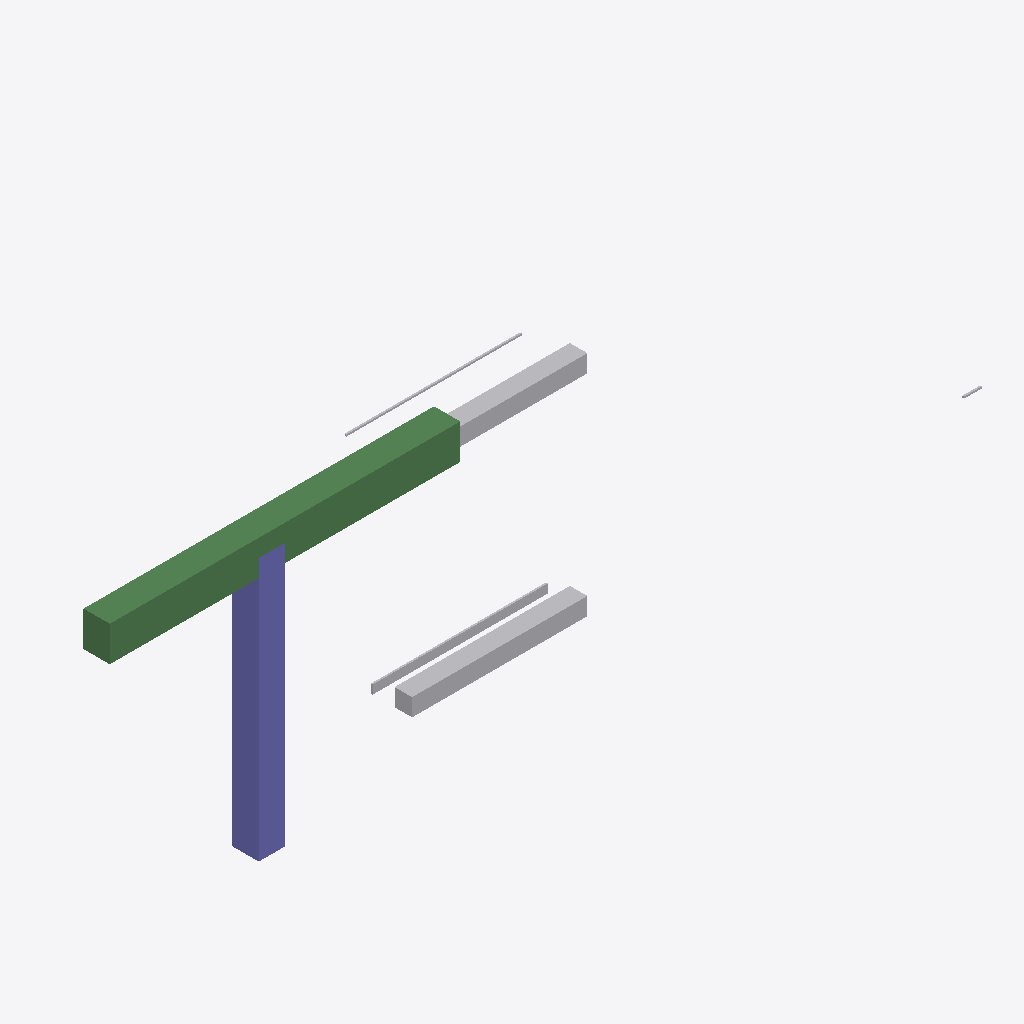
Isometric view of an IFC building model (IFC-SPF (STEP), schema IFC4, length unit millimetre), seen from the south-west, elements coloured by IFC class (only those large enough to see are counted): 5 other elements (light grey), 1 beam (green), 1 column (violet).
Extent 10.0 m × 0.8 m × 3.2 m (x, y, z). Elements (9): 3 IfcPipeSegment, 2 IfcDuctSegment, 1 IfcBeam, 1 IfcCableCarrierSegment, 1 IfcCableSegment, 1 IfcColumn.

HEADER;
FILE_DESCRIPTION(('ViewDefinition [CoordinationView]'),'2;1');
FILE_NAME('','2026-07-04T01:59:28',(''),(''),'IfcOpenShell 0.8.5-1c5b825','IfcOpenShell 0.8.5-1c5b825','');
FILE_SCHEMA(('IFC4'));
ENDSEC;
DATA;
#1=IFCPROJECT('2rYTbq7A18i9h1TF60ppcR',$,'Edificio Exemplo',$,$,$,$,(#8),#3);
#10=IFCSITE('1eFFdgQlPA3uDkJjyr0XWI',$,'Lote',$,$,$,$,$,$,$,$,$,$,$);
#11=IFCBUILDING('2NVtOvYOz1Vh_wyLi1NQDG',$,'Edificio Exemplo',$,$,$,$,$,$,$,$,$);
#12=IFCBUILDINGSTOREY('0ULKtqZGf6shsn_eFB3Cjq',$,'Pavimento Tipo',$,$,$,$,$,$,$);
#32=IFCBEAM('206qqor1j56xP4m_LJdFtF',$,'Viga V1',$,$,#46,#41,$,$);
#16=IFCCOLUMN('2nCZxfk3XAC8$flgJ5qIrS',$,'Pilar P1',$,$,#31,#26,$,$);
#62=IFCDUCTSEGMENT('1KIJMU6DT8hfjMT73uEO5G',$,'Duto Ar Condicionado D2',$,'HVAC',#76,#71,$,$);
#47=IFCDUCTSEGMENT('3hiDIgTIn8kefUrE_yTX7M',$,'Duto Ar Condicionado D1',$,'HVAC',#61,#56,$,$);
#107=IFCPIPESEGMENT('1OPwc7wLH07uckXzgvuaLi',$,'Tubulacao Gas G1',$,'Gas',#121,#116,$,$);
#137=IFCPIPESEGMENT('0XI2Wc1gf1NfDbzOTbvuBx',$,'Tubulacao Incendio I1',$,'Incendio',#151,#146,$,$);
#122=IFCCABLESEGMENT('3t5DDfSQP9iwJDbzIV3AhY',$,'Cabo Comunicacao C1',$,'Comunicacao',#136,#131,$,$);
ENDSEC;
